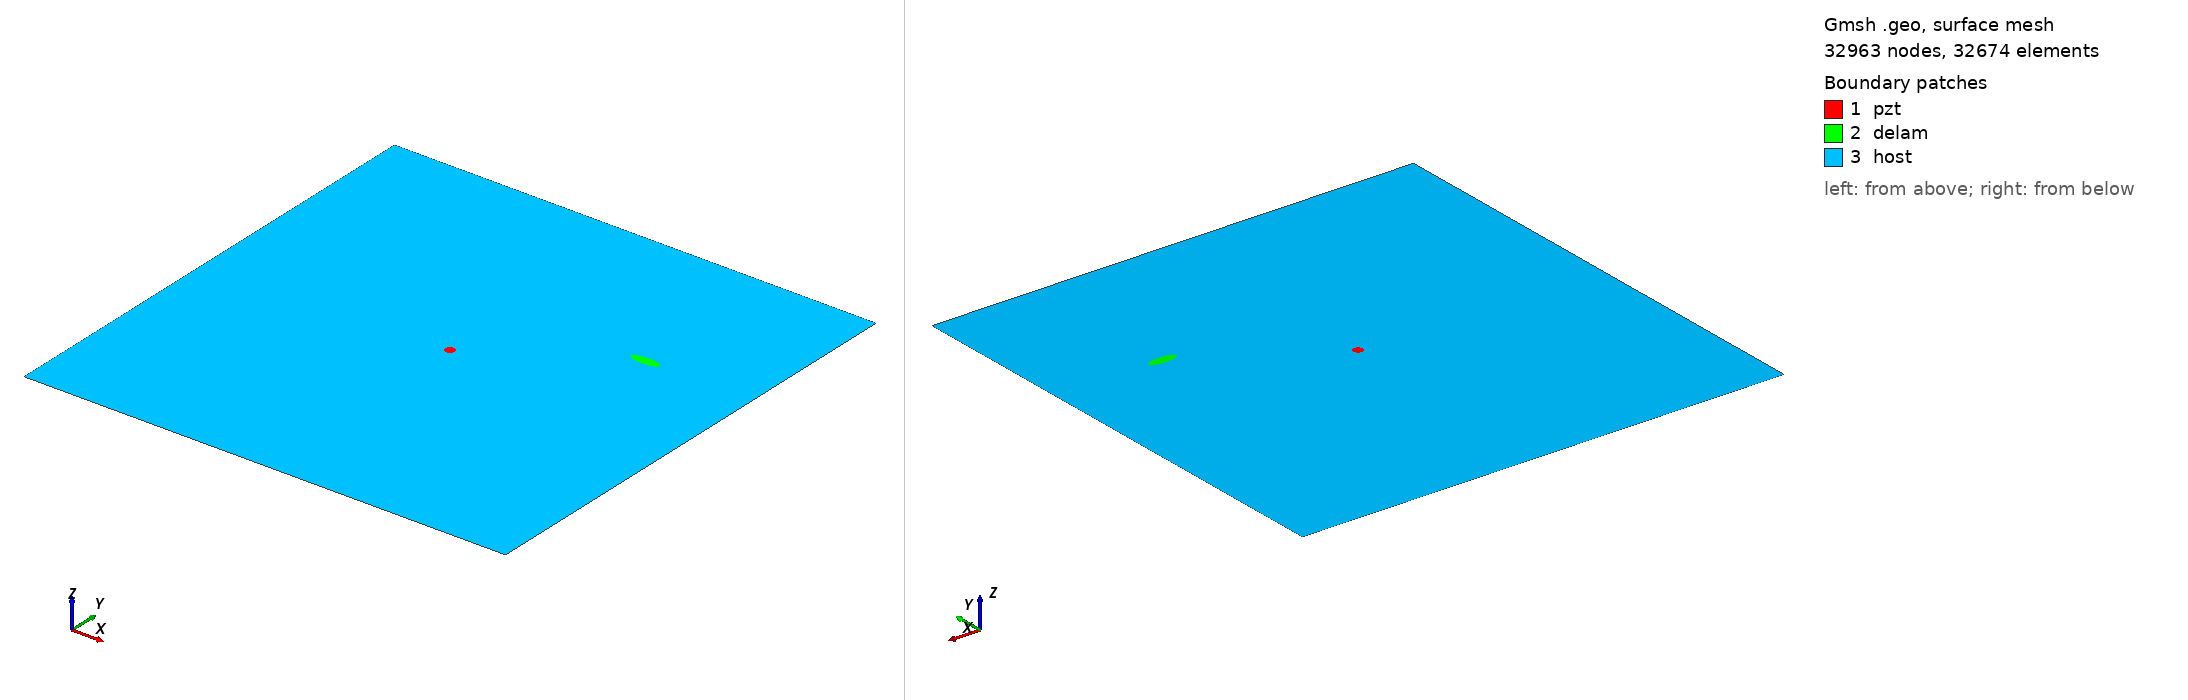

Gmsh geometry script, surface-meshed: 32963 nodes, 32674 surface elements. Boundary patches (legend numbers): 1 pzt, 2 delam, 3 host. Left view from above one corner, right view from below the opposite corner. Legend entries are the model's physical surfaces. The drawing asked Gmsh for element sizes between 1% and 20% of the model's largest extent; the script's own settings can give other sizes.

=== m2_140_delam1_position_no_68_a_15mm_b_5mm_angle_0.geo (drawn) ===
SetFactory("OpenCASCADE");
L=0.500000; 
W=0.500000; 
a=0.015000; 
b=0.005000; 
x=0.388889; 
y=0.333333; 
alpha=0.000000 *Pi; 
r=0.005000; 
xpzt=0.250000; 
ypzt=0.250000; 
//+
Point(1) = {0, 0, 0, 1.0};
//+
Point(2) = {L, 0, 0, 1.0};
//+
Point(3) = {L, W, 0, 1.0};
//+
Point(4) = {0, W, 0, 1.0};
//+
Line(1) = {1, 2};
//+
Line(2) = {2, 3};
//+
Line(3) = {3, 4};
//+
Line(4) = {4, 1};
//+
Circle(5) = {xpzt, ypzt, -0, r, 0, 2*Pi};
//+
Ellipse(6) = {x, y, -0, a, b, 0, 2*Pi};
//+
Rotate {{0, 0, 1}, {x, y, 0}, alpha} {
  Curve{6}; 
}
//+
Curve Loop(1) = {4, 1, 2, 3};
//+
Curve Loop(2) = {6};
//+
Curve Loop(3) = {5};
//+
Curve Loop(4) = {6};
//+
Curve Loop(5) = {5};
//+
Plane Surface(1) = {5};
//+
Plane Surface(2) = {4};
//+
Plane Surface(3) = {1, 2, 3};
//+
Point(9) = {xpzt, ypzt, 0, 1.0};
//+
Point{9} In Surface {1};// mesh node at centre of pzt
//+
Physical Surface("pzt") = {1};
//+
Physical Surface("delam") = {2};
//+
Physical Surface("host") = {3};

Mesh.Algorithm = 6; // Frontal
Mesh.CharacteristicLengthFactor = 0.070000;
Mesh.CharacteristicLengthMin = 0.001000;
Mesh.CharacteristicLengthMax = 0.200000;
Mesh.RecombineAll = 1; // Apply recombination algorithm
Mesh.SubdivisionAlgorithm = 1; // 1: all quadrangles
Mesh.Smoothing = 1;
